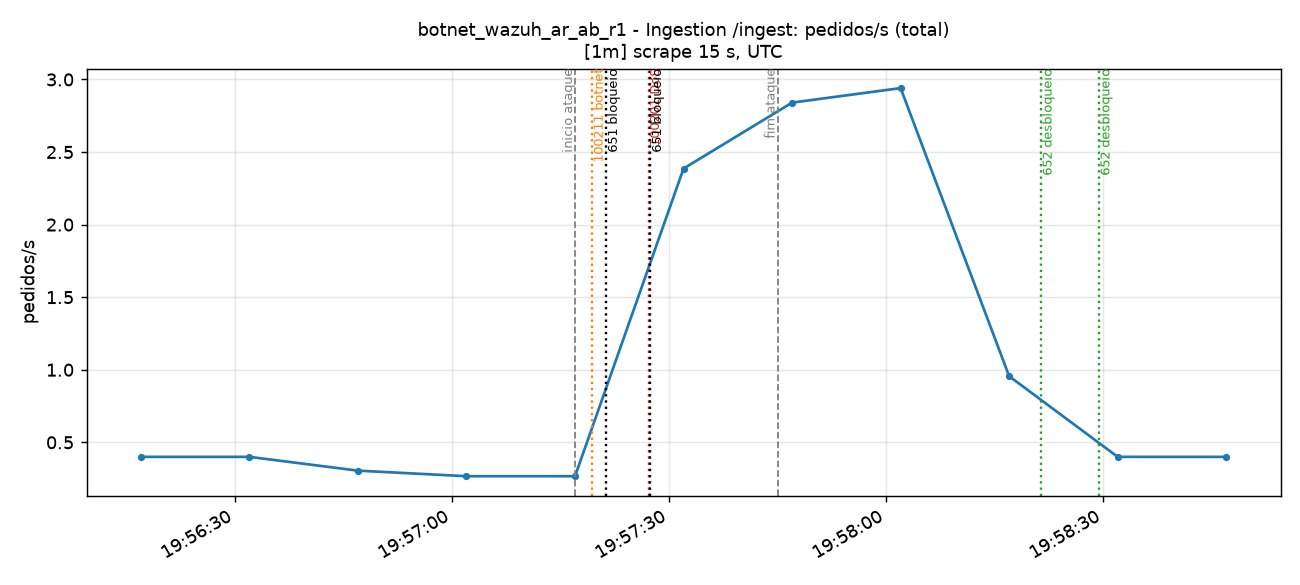

The data file committed next to this chart (first rows):
time_utc, serie, valor
2026-11-14T19:56:17+00:00, total, 0.4
2026-11-14T19:56:32+00:00, total, 0.4
2026-11-14T19:56:47+00:00, total, 0.3051
2026-11-14T19:57:02+00:00, total, 0.2667
2026-11-14T19:57:17+00:00, total, 0.2667
2026-11-14T19:57:32+00:00, total, 2.386
2026-11-14T19:57:47+00:00, total, 2.84
2026-11-14T19:58:02+00:00, total, 2.94
2026-11-14T19:58:17+00:00, total, 0.9555
2026-11-14T19:58:32+00:00, total, 0.4
2026-11-14T19:58:47+00:00, total, 0.4
